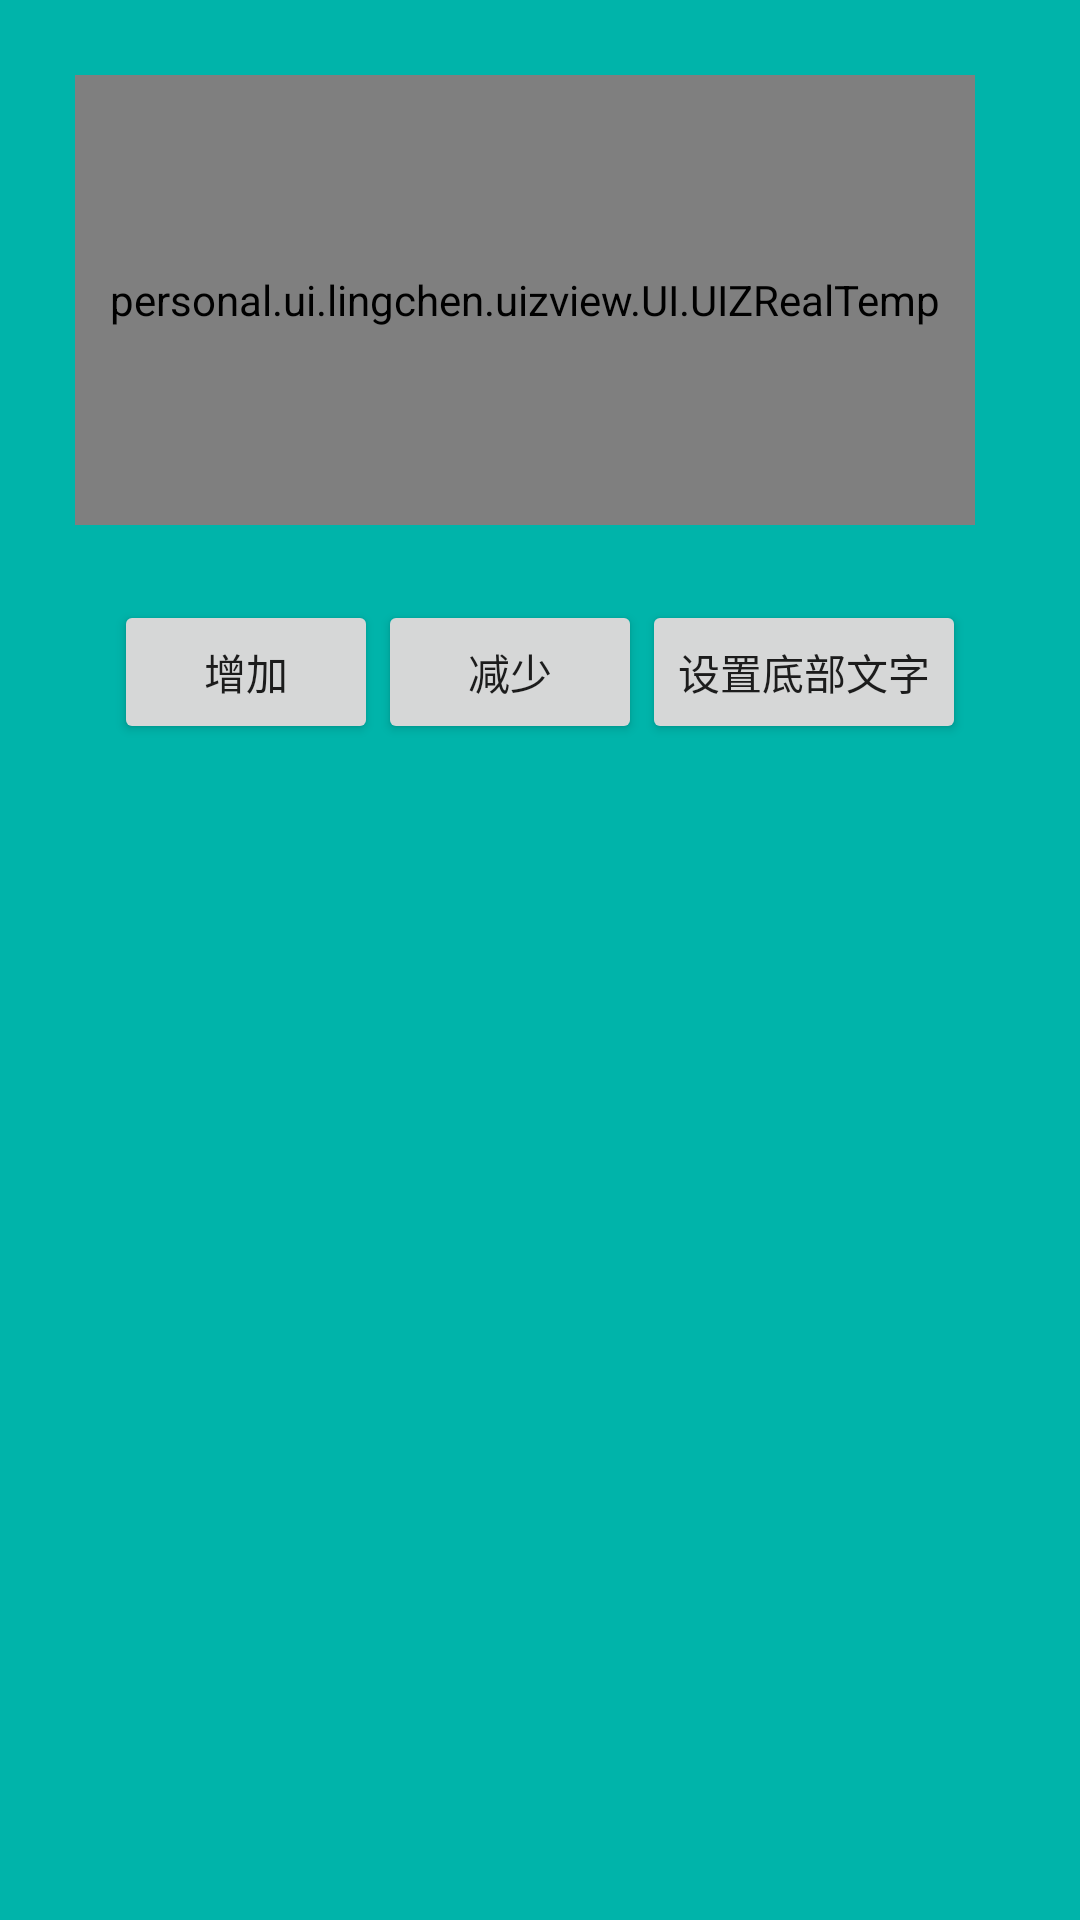

The Android layout XML behind this screen, and the referenced resources:
<!-- AndroidManifest.xml: application theme AppTheme -->
<!-- res/layout/activity_real_temp_test.xml -->
<?xml version="1.0" encoding="utf-8"?>
<LinearLayout
    xmlns:android="http://schemas.android.com/apk/res/android"
    xmlns:app="http://schemas.android.com/apk/res-auto"
    xmlns:tools="http://schemas.android.com/tools"
    android:layout_width="match_parent"
    android:layout_height="match_parent"
    android:background="@color/color_green"
    android:orientation="vertical"
    tools:context="personal.ui.lingchen.uizview.UIActivity.RealTempTestActivity">


    <personal.ui.lingchen.uizview.UI.UIZRealTemp
        android:id="@+id/uizRealtemp"
        android:layout_width="300dp"
        android:layout_height="150dp"
        android:layout_margin="25dp"/>

    <LinearLayout
        android:orientation="horizontal"
        android:gravity="center"
        android:layout_width="match_parent"
        android:layout_height="wrap_content">
        <Button
            android:text="增加"
            android:id="@+id/btn_add"
            android:layout_width="wrap_content"
            android:layout_height="wrap_content"/>
        <Button
            android:text="减少"
            android:id="@+id/btn_minus"
            android:layout_width="wrap_content"
            android:layout_height="wrap_content"/>
        <Button
            android:text="设置底部文字"
            android:id="@+id/btn_desc"
            android:layout_width="wrap_content"
            android:layout_height="wrap_content"/>
    </LinearLayout>
</LinearLayout>
<!-- resources referenced by this layout -->
<resources>
  <color name="color_green">#00b4aa</color>
  <style name="AppTheme" parent="Theme.AppCompat.Light.DarkActionBar">
          
          <item name="colorPrimary">@color/colorPrimary</item>
          <item name="colorPrimaryDark">@color/colorPrimaryDark</item>
          <item name="colorAccent">@color/colorAccent</item>
          <item name="android:listDivider">@drawable/divider_bg</item>
      </style>
  <color name="colorPrimary">@color/limegreen</color>
  <color name="colorPrimaryDark">@color/limegreen</color>
  <color name="colorAccent">@color/color_red</color>
  <!-- drawable divider_bg (drawable) -->
  <?xml version="1.0" encoding="utf-8"?>
  <shape xmlns:android="http://schemas.android.com/apk/res/android"
         android:shape="rectangle" >
  
      <gradient
          android:centerColor="#ff00ff00"
          android:endColor="#ff0000ff"
          android:startColor="#ffff0000"
          android:type="linear" />
      <size android:height="1.5dp"/>
  
  </shape>
  <color name="limegreen">#32cd32</color>
  <color name="color_red">#FF6A6E</color>
</resources>
